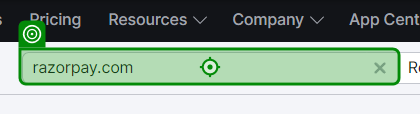
Workflow: Final graph

Step 1: type "[CurrentItem.ToString+ "[k(enter)]"]" into the text box in window 'razorpay.com: Domain Overview' (chrome.exe)

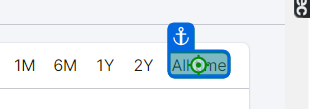
Step 2: click on the element 'All time' in window 'razorpay.com: Domain Overview' (chrome.exe)

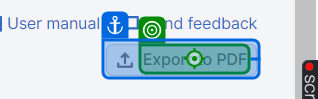
Step 3: click on the element 'Export to PDF' in window 'razorpay.com: Domain Overview' (chrome.exe)

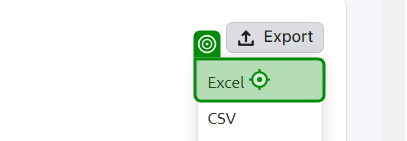
Step 4: click on the element in window 'razorpay.com: Domain Overview' (chrome.exe)

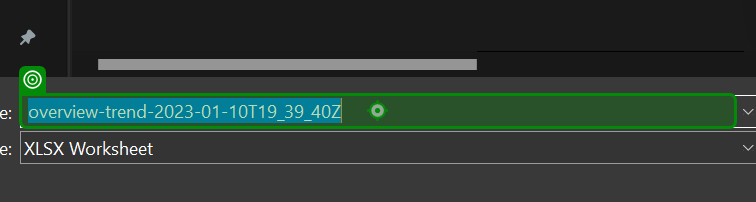
Step 5: type "[main.Replace(".","_")]" into 'overview-trend-2023-01-…' in window 'Save As' (chrome.exe)

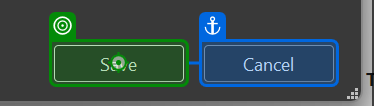
Step 6: click on 'unchecked' in window 'Save As' (chrome.exe)
